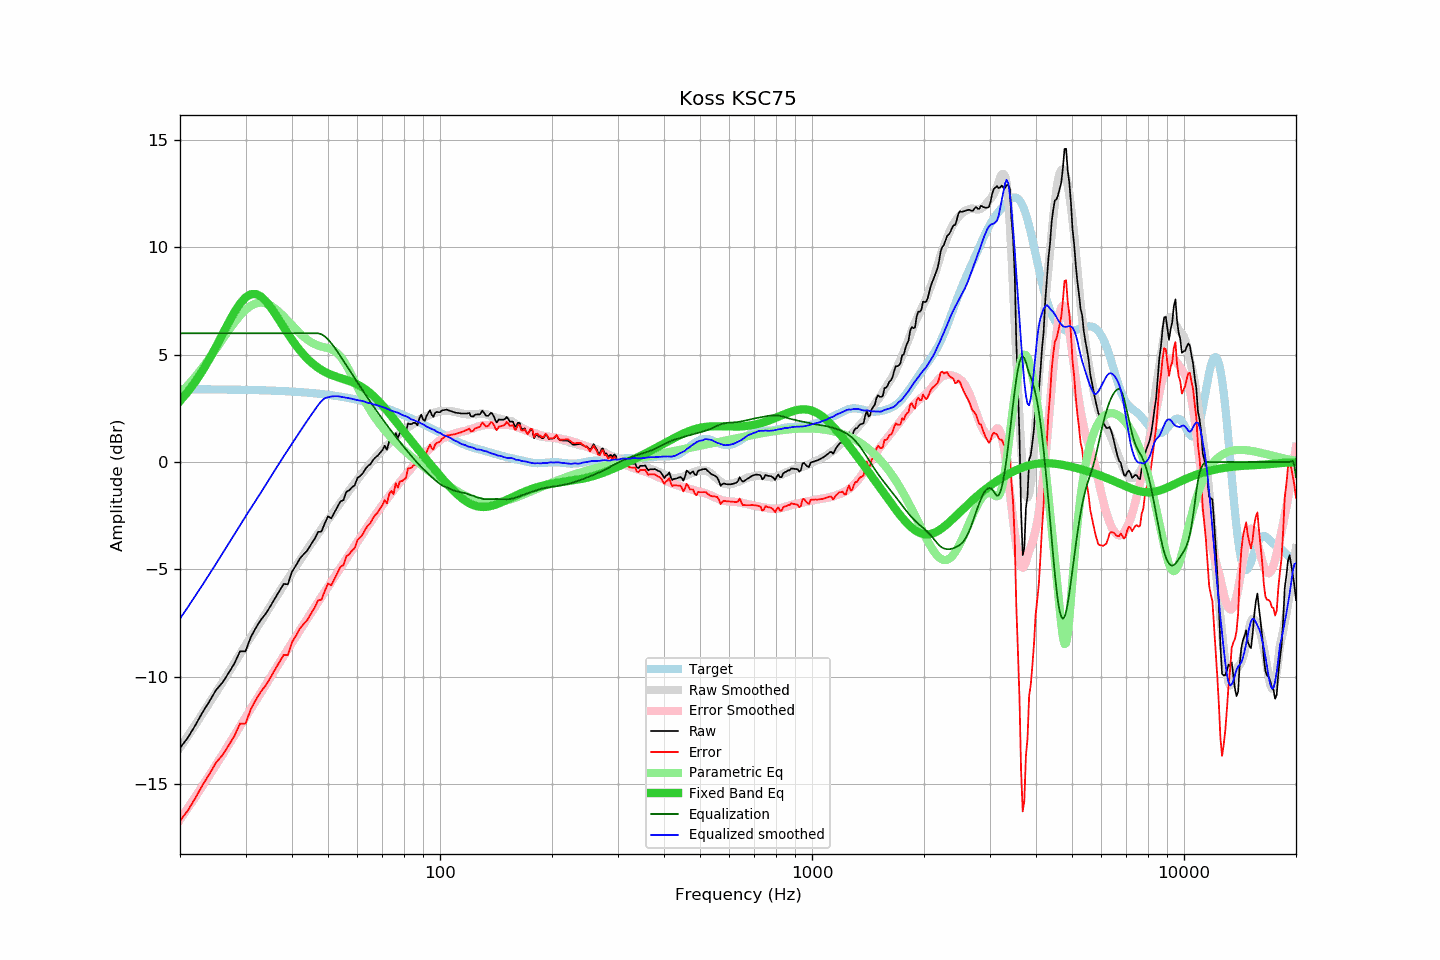

Values plotted in this chart, from the file beside it:
frequency, raw, error, smoothed, error_smoothed, equalization, parametric_eq, equalized_raw, equalized_smoothed, target
20, -13.32, -16.71, -13.30, -16.65, 6.00, 2.84, -7.32, -7.30, 3.40
21, -12.84, -16.23, -12.76, -16.11, 6.00, 3.28, -6.84, -6.76, 3.39
22, -12.26, -15.65, -12.23, -15.59, 6.00, 3.75, -6.26, -6.23, 3.39
23, -11.66, -15.05, -11.72, -15.08, 6.00, 4.26, -5.66, -5.72, 3.39
24, -11.15, -14.53, -11.22, -14.59, 6.00, 4.81, -5.15, -5.22, 3.39
25, -10.62, -14.00, -10.74, -14.11, 6.00, 5.37, -4.62, -4.74, 3.38
26, -10.28, -13.66, -10.27, -13.64, 6.00, 5.94, -4.28, -4.27, 3.38
27, -9.84, -13.21, -9.81, -13.18, 6.00, 6.49, -3.84, -3.81, 3.38
28, -9.39, -12.76, -9.37, -12.74, 6.00, 6.98, -3.39, -3.37, 3.37
29, -8.82, -12.18, -8.95, -12.31, 6.00, 7.39, -2.82, -2.95, 3.37
30, -8.82, -12.18, -8.54, -11.89, 6.00, 7.67, -2.82, -2.54, 3.36
31, -8.16, -11.51, -8.15, -11.50, 6.00, 7.82, -2.16, -2.15, 3.36
32, -7.72, -11.07, -7.78, -11.11, 6.00, 7.83, -1.72, -1.78, 3.35
33, -7.35, -10.69, -7.42, -10.75, 6.00, 7.71, -1.35, -1.42, 3.35
34, -7.07, -10.41, -7.06, -10.39, 6.00, 7.50, -1.07, -1.06, 3.34
35, -6.72, -10.05, -6.71, -10.03, 6.00, 7.23, -0.72, -0.71, 3.33
36, -6.35, -9.67, -6.37, -9.69, 6.00, 6.92, -0.35, -0.37, 3.32
37, -6.01, -9.32, -6.05, -9.35, 6.00, 6.60, -0.01, -0.05, 3.32
38, -5.68, -8.98, -5.73, -9.03, 6.00, 6.28, 0.32, 0.27, 3.31
39, -5.70, -8.99, -5.43, -8.72, 6.00, 5.98, 0.30, 0.57, 3.30
40, -5.11, -8.39, -5.14, -8.42, 6.00, 5.70, 0.89, 0.86, 3.29
41, -4.82, -8.09, -4.86, -8.12, 6.00, 5.44, 1.18, 1.14, 3.27
42, -4.50, -7.76, -4.58, -7.84, 6.00, 5.20, 1.50, 1.42, 3.26
43, -4.30, -7.54, -4.32, -7.56, 6.00, 5.00, 1.70, 1.68, 3.25
44, -4.12, -7.35, -4.07, -7.29, 6.00, 4.81, 1.88, 1.93, 3.23
45, -3.84, -7.06, -3.81, -7.03, 6.00, 4.65, 2.16, 2.19, 3.22
46, -3.59, -6.79, -3.59, -6.77, 6.00, 4.51, 2.41, 2.41, 3.20
47, -3.26, -6.44, -3.35, -6.53, 6.00, 4.39, 2.74, 2.65, 3.19
48, -3.24, -6.41, -3.12, -6.28, 5.95, 4.29, 2.72, 2.84, 3.17
49, -2.86, -6.01, -2.88, -6.05, 5.86, 4.20, 3.00, 2.97, 3.15
50, -2.53, -5.66, -2.69, -5.81, 5.71, 4.13, 3.19, 3.02, 3.13
51, -2.63, -5.74, -2.49, -5.59, 5.54, 4.06, 2.91, 3.05, 3.11
52, -2.36, -5.45, -2.28, -5.36, 5.35, 4.01, 2.99, 3.07, 3.09
53, -2.09, -5.16, -2.08, -5.14, 5.14, 3.96, 3.06, 3.07, 3.07
54, -1.83, -4.88, -1.88, -4.93, 4.93, 3.91, 3.10, 3.05, 3.05
55, -1.78, -4.80, -1.69, -4.71, 4.71, 3.87, 2.94, 3.02, 3.03
56, -1.39, -4.39, -1.51, -4.50, 4.50, 3.82, 3.12, 2.99, 3.00
57, -1.32, -4.29, -1.33, -4.30, 4.30, 3.78, 2.98, 2.97, 2.98
58, -1.18, -4.13, -1.15, -4.10, 4.10, 3.73, 2.92, 2.95, 2.95
59, -1.08, -4.00, -0.98, -3.90, 3.90, 3.67, 2.82, 2.91, 2.92
60, -0.74, -3.63, -0.82, -3.70, 3.70, 3.61, 2.97, 2.89, 2.90
61, -0.65, -3.51, -0.65, -3.51, 3.51, 3.54, 2.87, 2.87, 2.87
62, -0.53, -3.36, -0.49, -3.33, 3.33, 3.47, 2.80, 2.84, 2.84
63, -0.33, -3.13, -0.35, -3.15, 3.15, 3.39, 2.82, 2.80, 2.81
64, -0.19, -2.96, -0.21, -2.97, 2.97, 3.30, 2.79, 2.76, 2.77
65, -0.10, -2.84, -0.06, -2.80, 2.80, 3.20, 2.70, 2.74, 2.74
66, 0.08, -2.63, 0.05, -2.63, 2.63, 3.10, 2.72, 2.69, 2.71
67, 0.21, -2.46, 0.20, -2.47, 2.47, 2.99, 2.68, 2.67, 2.68
68, 0.29, -2.35, 0.32, -2.31, 2.31, 2.88, 2.60, 2.63, 2.64
69, 0.43, -2.17, 0.45, -2.15, 2.15, 2.76, 2.59, 2.60, 2.61
70, 0.55, -2.02, 0.56, -2.00, 2.00, 2.64, 2.56, 2.56, 2.57
71, 0.76, -1.77, 0.68, -1.86, 1.86, 2.52, 2.62, 2.54, 2.53
72, 0.57, -1.92, 0.76, -1.72, 1.72, 2.40, 2.29, 2.48, 2.50
73, 0.96, -1.49, 0.86, -1.58, 1.58, 2.27, 2.54, 2.44, 2.46
74, 1.07, -1.35, 0.96, -1.44, 1.44, 2.15, 2.52, 2.40, 2.42
75, 0.88, -1.50, 1.05, -1.31, 1.31, 2.03, 2.20, 2.36, 2.38
76, 1.35, -0.99, 1.14, -1.19, 1.19, 1.90, 2.54, 2.33, 2.34
77, 1.11, -1.19, 1.24, -1.06, 1.06, 1.78, 2.17, 2.30, 2.30
78, 1.36, -0.90, 1.32, -0.94, 0.94, 1.66, 2.30, 2.25, 2.26
79, 1.33, -0.89, 1.38, -0.82, 0.82, 1.54, 2.15, 2.20, 2.22
... 553 more rows
